Image classification data set "Dataset-TSTH" (CRISTIANNICOLASTAMBUNAN12/Dataset-TSTH on GitHub). Class labels (2): sehat, tidak sehat.

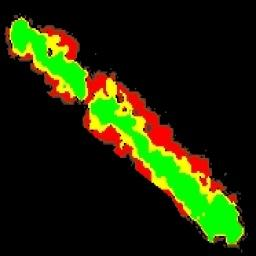
Label: sehat

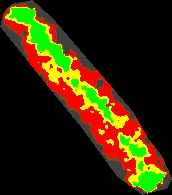
Label: tidak sehat

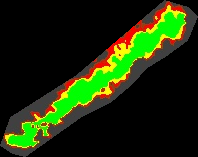
Label: sehat

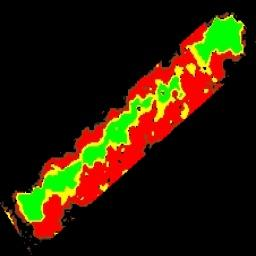
Label: tidak sehat

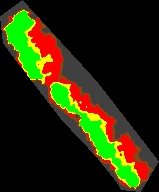
Label: sehat

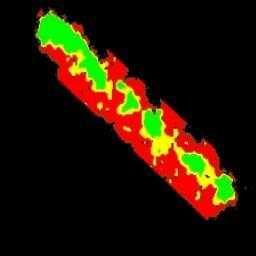
Label: tidak sehat
